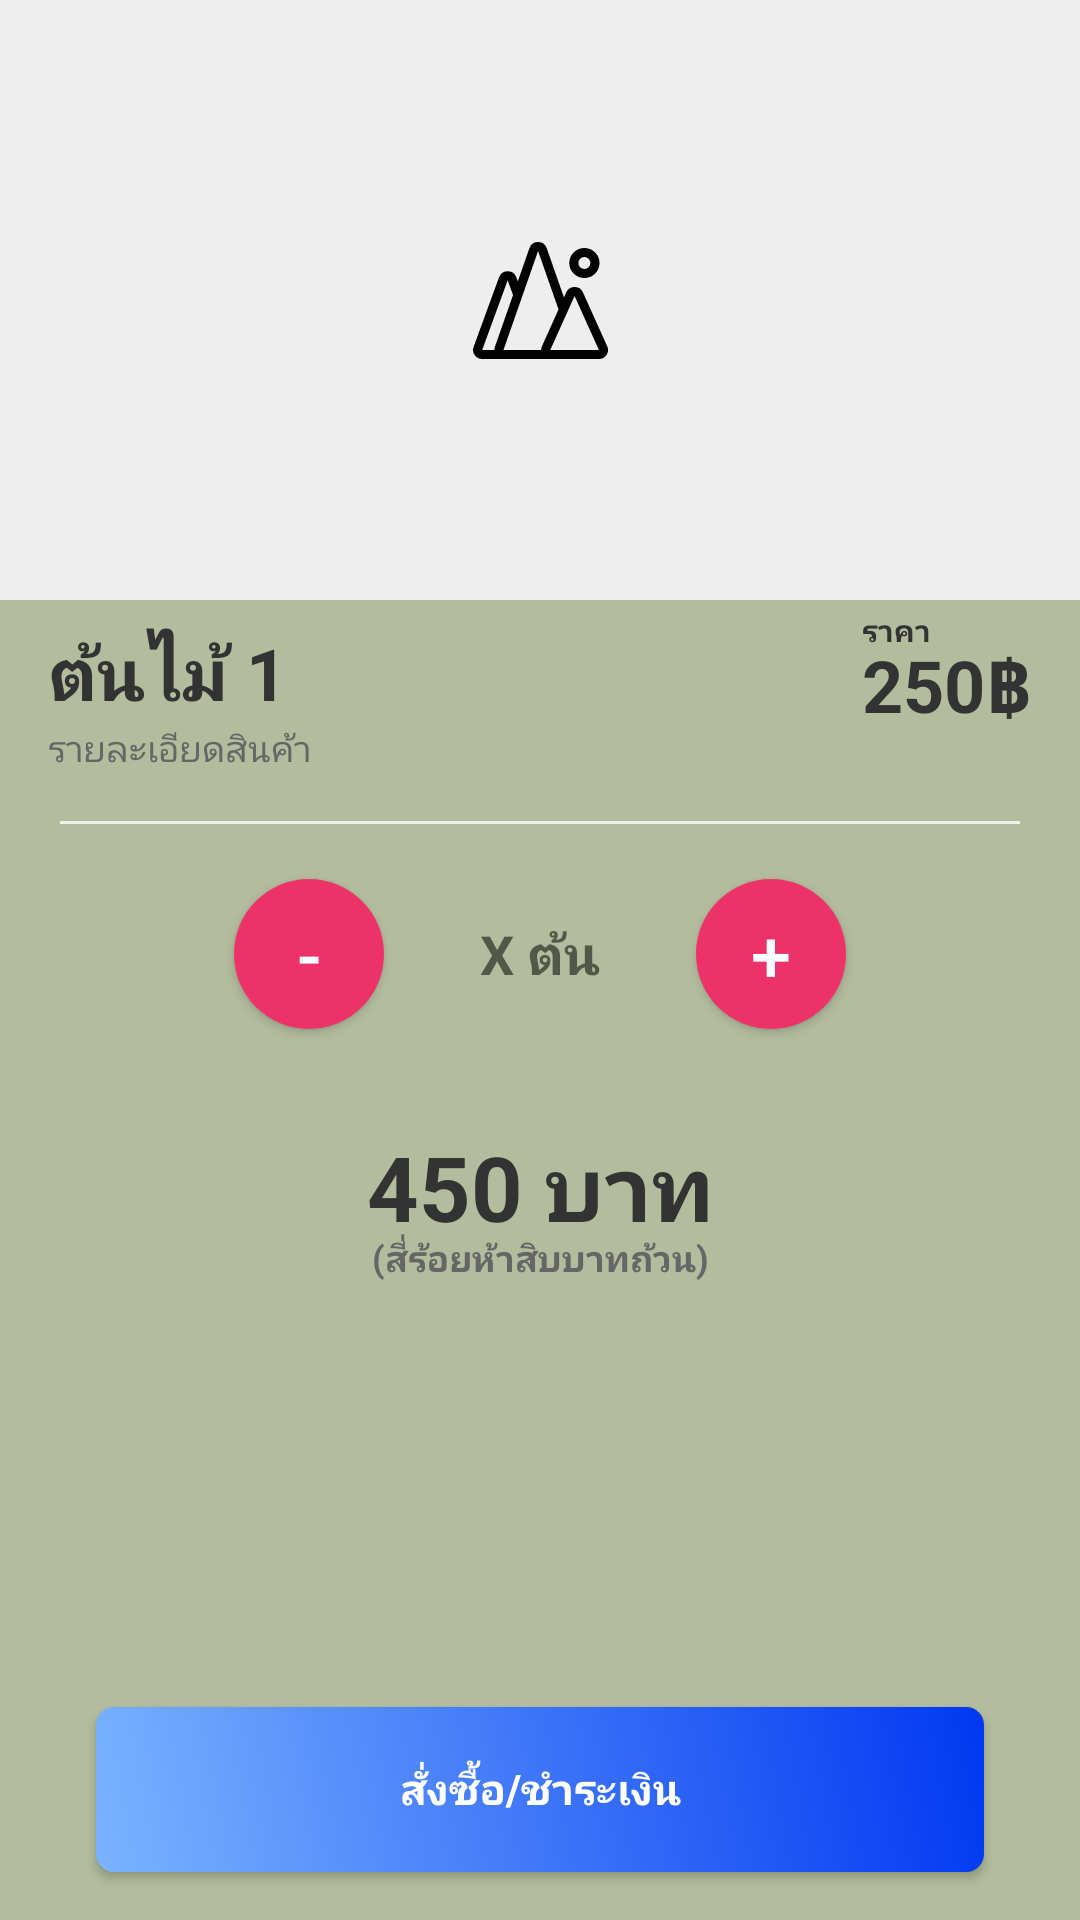

Here is an Android app screen rendered from its layout file. Give the layout XML and the strings, colors and styles it references.
<!-- AndroidManifest.xml: application theme AppTheme -->
<!-- res/layout/activity_basket_detail.xml -->
<?xml version="1.0" encoding="utf-8"?>
<android.support.constraint.ConstraintLayout
        xmlns:android="http://schemas.android.com/apk/res/android"
        xmlns:app="http://schemas.android.com/apk/res-auto" xmlns:tools="http://schemas.android.com/tools"
        android:layout_width="match_parent"
        android:layout_height="match_parent"
        android:background="#B3BD9D"
        tools:context=".BasketDetailActivity">

    <Button
            android:textColor="#FFFFFF"
            android:text="สั่งซื้อ/ชำระเงิน"
            android:layout_width="0dp"
            android:background="@drawable/btn_please_login"
            android:layout_height="55dp"
            android:id="@+id/btnBuy"
            app:layout_constraintBottom_toBottomOf="parent"
            android:layout_marginBottom="16dp"
            app:layout_constraintTop_toBottomOf="@+id/txtPassword"
            app:layout_constraintEnd_toEndOf="parent"
            app:layout_constraintStart_toStartOf="parent"
            android:layout_marginTop="16dp"
            android:layout_marginEnd="32dp"
            android:layout_marginRight="32dp"
            android:layout_marginLeft="32dp"
            android:layout_marginStart="32dp"
            android:textStyle="bold"/>

    <TextView
            android:text="ราคา"
            android:layout_width="wrap_content"
            android:layout_height="wrap_content"
            android:id="@+id/textView8"
            app:layout_constraintStart_toStartOf="@+id/txtGoodsPrice"
            android:textSize="10sp"
            android:textColor="#333333"
            app:layout_constraintBottom_toBottomOf="@+id/txtGoodsPrice"
            android:textStyle="bold"
            android:layout_marginBottom="28dp"/>
    <android.support.constraint.ConstraintLayout
            android:background="#eeeeee"
            android:layout_width="0dp"
            android:layout_height="200dp"
            app:layout_constraintEnd_toEndOf="parent"
            app:layout_constraintStart_toStartOf="parent"
            android:id="@+id/constraintLayout3"
            android:layout_marginTop="0dp">

        <ImageView
                android:layout_width="0dp"
                android:layout_height="0dp"
                app:srcCompat="@drawable/ic_mountains"
                android:id="@+id/imageView"
                app:layout_constraintStart_toStartOf="parent"
                app:layout_constraintEnd_toEndOf="parent"
                app:layout_constraintTop_toTopOf="parent"
                app:layout_constraintBottom_toBottomOf="parent"
                android:scaleType="centerInside"
                tools:ignore="VectorDrawableCompat"/>
    </android.support.constraint.ConstraintLayout>
    <TextView
            android:ellipsize="end"
            android:maxLines="1"
            android:text="ต้นไม้ 1"
            android:textSize="24sp"
            android:layout_width="0dp"
            android:layout_height="wrap_content"
            android:id="@+id/txtGoodsName"
            app:layout_constraintTop_toBottomOf="@+id/constraintLayout3"
            app:layout_constraintStart_toStartOf="parent"
            android:layout_marginLeft="16dp"
            android:layout_marginStart="16dp"
            android:layout_marginTop="8dp"
            android:layout_marginEnd="8dp"
            app:layout_constraintEnd_toStartOf="@+id/txtGoodsPrice"
            android:layout_marginRight="8dp"
            android:textStyle="bold"
            android:textColor="#333333"/>
    <TextView
            android:ellipsize="end"
            android:maxLines="3"
            android:text="รายละเอียดสินค้า"
            android:textSize="12sp"
            android:layout_width="0dp"
            android:layout_height="wrap_content"
            android:id="@+id/txtGoodsDetail"
            app:layout_constraintStart_toStartOf="@+id/txtGoodsName"
            app:layout_constraintTop_toBottomOf="@+id/txtGoodsName"
            android:textColor="#666666"
            android:textStyle="normal"
            app:layout_constraintEnd_toEndOf="parent"
            android:layout_marginEnd="16dp"
            android:layout_marginRight="16dp"
            app:layout_constraintHorizontal_bias="0.0"/>
    <TextView
            android:text="250฿"
            android:textSize="24sp"
            android:layout_width="wrap_content"
            android:layout_height="wrap_content"
            android:id="@+id/txtGoodsPrice"
            app:layout_constraintEnd_toEndOf="parent"
            android:layout_marginEnd="16dp"
            android:layout_marginRight="16dp"
            android:layout_marginTop="8dp"
            app:layout_constraintTop_toTopOf="@+id/txtGoodsName"
            android:textColor="#333333"
            android:textStyle="bold"
            app:layout_constraintBottom_toTopOf="@+id/txtGoodsDetail"/>


    <android.support.constraint.ConstraintLayout
            android:background="#EEEEEE"
            android:layout_width="320dp"
            android:layout_height="1dp"
            android:id="@+id/constraintLayout2"
            android:layout_marginTop="16dp"
            app:layout_constraintTop_toBottomOf="@+id/txtGoodsDetail"
            app:layout_constraintStart_toStartOf="parent"
            android:layout_marginLeft="32dp"
            android:layout_marginStart="32dp"
            app:layout_constraintEnd_toEndOf="parent"
            android:layout_marginEnd="32dp"
            android:layout_marginRight="32dp">

    </android.support.constraint.ConstraintLayout>

    <Button
            android:text="+"
            android:elevation="3dp"
            android:textSize="24sp"
            android:textColor="#ffffff"
            android:layout_width="50dp"
            android:background="@drawable/round_button"
            android:layout_height="50dp"
            android:id="@+id/btnAdd"
            app:layout_constraintEnd_toEndOf="parent"
            app:layout_constraintTop_toTopOf="@+id/txtAmount"
            app:layout_constraintBottom_toBottomOf="@+id/txtAmount"
            app:layout_constraintStart_toEndOf="@+id/txtAmount"
            app:layout_constraintHorizontal_bias="0.0"
            android:layout_marginLeft="32dp"
            android:layout_marginStart="32dp"/>

    <Button
            android:text="-"
            android:elevation="3dp"
            android:textSize="24sp"
            android:textColor="#ffffff"
            android:layout_width="50dp"
            android:background="@drawable/round_button"
            android:layout_height="50dp"
            android:id="@+id/btnDelete"
            app:layout_constraintStart_toStartOf="parent"
            app:layout_constraintTop_toTopOf="@+id/txtAmount"
            app:layout_constraintBottom_toBottomOf="@+id/txtAmount"
            app:layout_constraintEnd_toStartOf="@+id/txtAmount"
            app:layout_constraintHorizontal_bias="1.0" android:layout_marginEnd="32dp"
            android:layout_marginRight="32dp"/>
    <TextView
            android:text="X ต้น"
            android:layout_width="wrap_content"
            android:layout_height="wrap_content"
            android:id="@+id/txtAmount"
            app:layout_constraintTop_toTopOf="@+id/constraintLayout2"
            app:layout_constraintStart_toStartOf="parent"
            android:layout_marginLeft="16dp"
            android:layout_marginStart="16dp"
            app:layout_constraintEnd_toEndOf="parent"
            android:layout_marginEnd="16dp"
            android:layout_marginRight="16dp"
            android:layout_marginTop="32dp"
            android:textSize="18sp"
            android:textStyle="bold"/>
    <TextView
            android:text="450 บาท"
            android:textSize="30sp"
            android:layout_width="wrap_content"
            android:layout_height="wrap_content"
            android:id="@+id/txtPrice"
            android:layout_marginTop="32dp"
            app:layout_constraintTop_toBottomOf="@+id/btnDelete"
            app:layout_constraintStart_toStartOf="parent"
            app:layout_constraintEnd_toEndOf="parent"
            android:textStyle="bold"
            android:textColor="#333333"/>
    <TextView
            android:text="(สี่ร้อยห้าสิบบาทถ้วน)"
            android:layout_width="wrap_content"
            android:layout_height="wrap_content"
            android:id="@+id/txtPriceFull"
            android:layout_marginEnd="8dp"
            app:layout_constraintEnd_toEndOf="parent"
            android:layout_marginRight="8dp"
            app:layout_constraintStart_toStartOf="parent"
            android:layout_marginLeft="8dp"
            android:layout_marginStart="8dp"
            app:layout_constraintTop_toTopOf="@+id/txtPrice"
            android:layout_marginTop="36dp"
            android:textColor="#666666"
            android:textSize="12sp"
            android:textStyle="bold"/>

</android.support.constraint.ConstraintLayout>
<!-- resources referenced by this layout -->
<resources>
  <!-- drawable btn_please_login (drawable) -->
  <?xml version="1.0" encoding="utf-8"?>
  <ripple xmlns:android="http://schemas.android.com/apk/res/android"
          android:color="#dddddd">
      <item>
          <shape
                  xmlns:android="http://schemas.android.com/apk/res/android"
                  android:shape="rectangle">
              <gradient
                      android:angle="45"
                      android:endColor="#0038F2"
                      android:startColor="#7BB3FF"/>
  
              <padding android:top="8dp" android:left="8dp" android:bottom="8dp" android:right="8dp"/>
  
              <corners android:radius="6dp"/>
          </shape>
  
      </item>
  
  </ripple>
  <!-- drawable ic_mountains (drawable) -->
  <vector android:height="39dp" android:viewportHeight="39"
      android:viewportWidth="44.687" android:width="45dp" xmlns:android="http://schemas.android.com/apk/res/android">
      <path android:fillColor="#FF000000" android:fillType="evenOdd" android:pathData="M44.434,34.78l-8.053,-18a3.025,3.025 0,0 0,-2.76 -1.78h0a3.026,3.026 0,0 0,-2.76 1.78l-0.753,1.69 -5.71,-16.45a3.027,3.027 0,0 0,-5.709 0l-3.861,11.12 -0.51,-1.41a3.028,3.028 0,0 0,-5.682 0l-8.44,23.25a2.979,2.979 0,0 0,0.369 2.74,3.031 3.031,0 0,0 2.472,1.28L41.675,39.0002a3.009,3.009 0,0 0,2.532 -1.37A2.977,2.977 0,0 0,44.434 34.78ZM21.543,3l6.767,19.49 -5.5,12.29a2.969,2.969 0,0 0,-0.241 1.22L10.083,36ZM11.477,12.75 L13.258,17.6599 7.228,35.02a2.987,2.987 0,0 0,-0.145 0.98h-4.046ZM25.569,36l8.052,-18 8.053,18h-16.1ZM36.875,12a5,5 0,1 0,-5 -5A4.992,4.992 0,0 0,36.875 12ZM36.875,5a2,2 0,1 1,-2 2A2,2 0,0 1,36.875 5Z"/>
  </vector>
  <!-- drawable round_button (drawable) -->
  <?xml version="1.0" encoding="utf-8"?>
  <ripple xmlns:android="http://schemas.android.com/apk/res/android"
          android:color="#FFFFFF">
      <item>
          <shape android:shape="oval">
              <solid android:color="#ED3269"/>
          </shape>
      </item>
  </ripple>
  <style name="AppTheme" parent="Theme.AppCompat.DayNight">
          <item name="colorPrimary">@color/colorPrimary</item>
          <item name="colorPrimaryDark">@color/colorPrimaryDark</item>
          <item name="colorAccent">@color/colorAccent</item>
          <item name="actionBarStyle">@style/MyTheme.ActionBar</item>
          
      </style>
  <color name="colorPrimary">#FFFFFF</color>
  <color name="colorPrimaryDark">#DDDDDD</color>
  <color name="colorAccent">#111111</color>
  <style name="MyTheme.ActionBar" parent="Widget.AppCompat.ActionBar.Solid">
          <item name="titleTextStyle">@style/MyTheme.ActionBar.TitleTextStyle</item>
      </style>
  <style name="MyTheme.ActionBar.TitleTextStyle" parent="TextAppearance.AppCompat">
          <item name="android:textStyle">bold</item>
          <item name="android:textColor">#333333</item>
          <item name="android:textSize">18sp</item>
      </style>
</resources>
